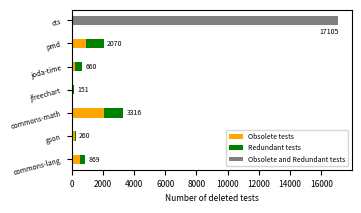

Write the Python code that produced this figure. (Note: this script raises an exception after producing the figure.)
"""
Generate stacked horizontal bargraphs for obsolte(deleted with source code) and redundant (without source code) tests [rq2]
"""
import os.path
from pathlib import Path
import pandas as pd
import os
import json
import matplotlib.pyplot as plt
import numpy as np
import matplotlib.dates as mdates
from collections import defaultdict
import seaborn as sns

plt.rcParams.update({"font.size": 6})

OUT_DIR = "../io/rq2/figures/"

df_rq21 = {
    "projects": [
        "commons-lang",
        "gson",
        "commons-math",
        "jfreechart",
        "joda-time",
        "pmd",
        "cts",
    ],
    "obsolete": [546, 197, 2090, 98, 191, 897, 0],
    "redundant": [323, 63, 1226, 53, 469, 1173, 0],
    "all": [0, 0, 0, 0, 0, 0, 17105],
}
total_deleted_tests = [869, 260, 3316, 151, 660, 2070, 17105]
fig, ax = plt.subplots(figsize=(3.5, 2))
df_rq21 = pd.DataFrame(df_rq21)
df_rq21.plot(
    x="projects",
    kind="barh",
    stacked=True,
    color={"obsolete": "orange", "redundant": "green", "all": "grey"},
    width=0.4,
    ax=ax,
    # title="Stacked Bar Graph by dataframe"
)
for i, value in enumerate(total_deleted_tests):
    if i == 6: # Modify for CTS (lower down the y co-ordinate)
        ax.text(
            value - 1200,  # x-cordinate,
            i-0.5,  # y-cordinate value
            value,  # Get the total deleted tests for ith project
            # ha="center",
            va="center",
            fontsize=5,
            color="black",
        )
    else:
        ax.text(
            value + 200,  # x-cordinate,
            i,  # y-cordinate value
            value,  # Get the total deleted tests for ith project
            ha="left",
            va="center",
            fontsize=5,
            color="black",
        )

plt.xlabel("Number of deleted tests")
plt.ylabel("")
ax.legend(["Obsolete tests", "Redundant tests", "Obsolete and Redundant tests"], fontsize=5)
plt.yticks(rotation=15, fontsize=5)

# # function to add value labels
# def addlabels(x, y):
#     for i in range(len(x)):
#         plt.text(i, y[i], y[i], ha="center")

# addlabels(df_rq21["projects"], df_rq21["abc"])

plt.gcf().subplots_adjust(left=0.2, bottom=0.2, top=1, right=1, hspace=0.2, wspace=0)
# plt.margins(0,0)
fig.savefig(OUT_DIR + "deleted_with_source_code.pdf", dpi=1200)
# plt.show()
